Photos from the image-classification dataset "dataset" in the GitHub repository TranHuuHoang99/CPP_Library. Its 7 classes are: image cachua, image carot, image chuoi, image man, image ot, image tl, image xoai.

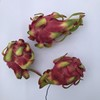
Label: image tl

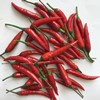
Label: image ot

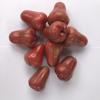
Label: image man

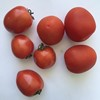
Label: image cachua

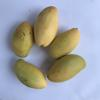
Label: image xoai

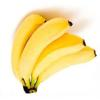
Label: image chuoi
